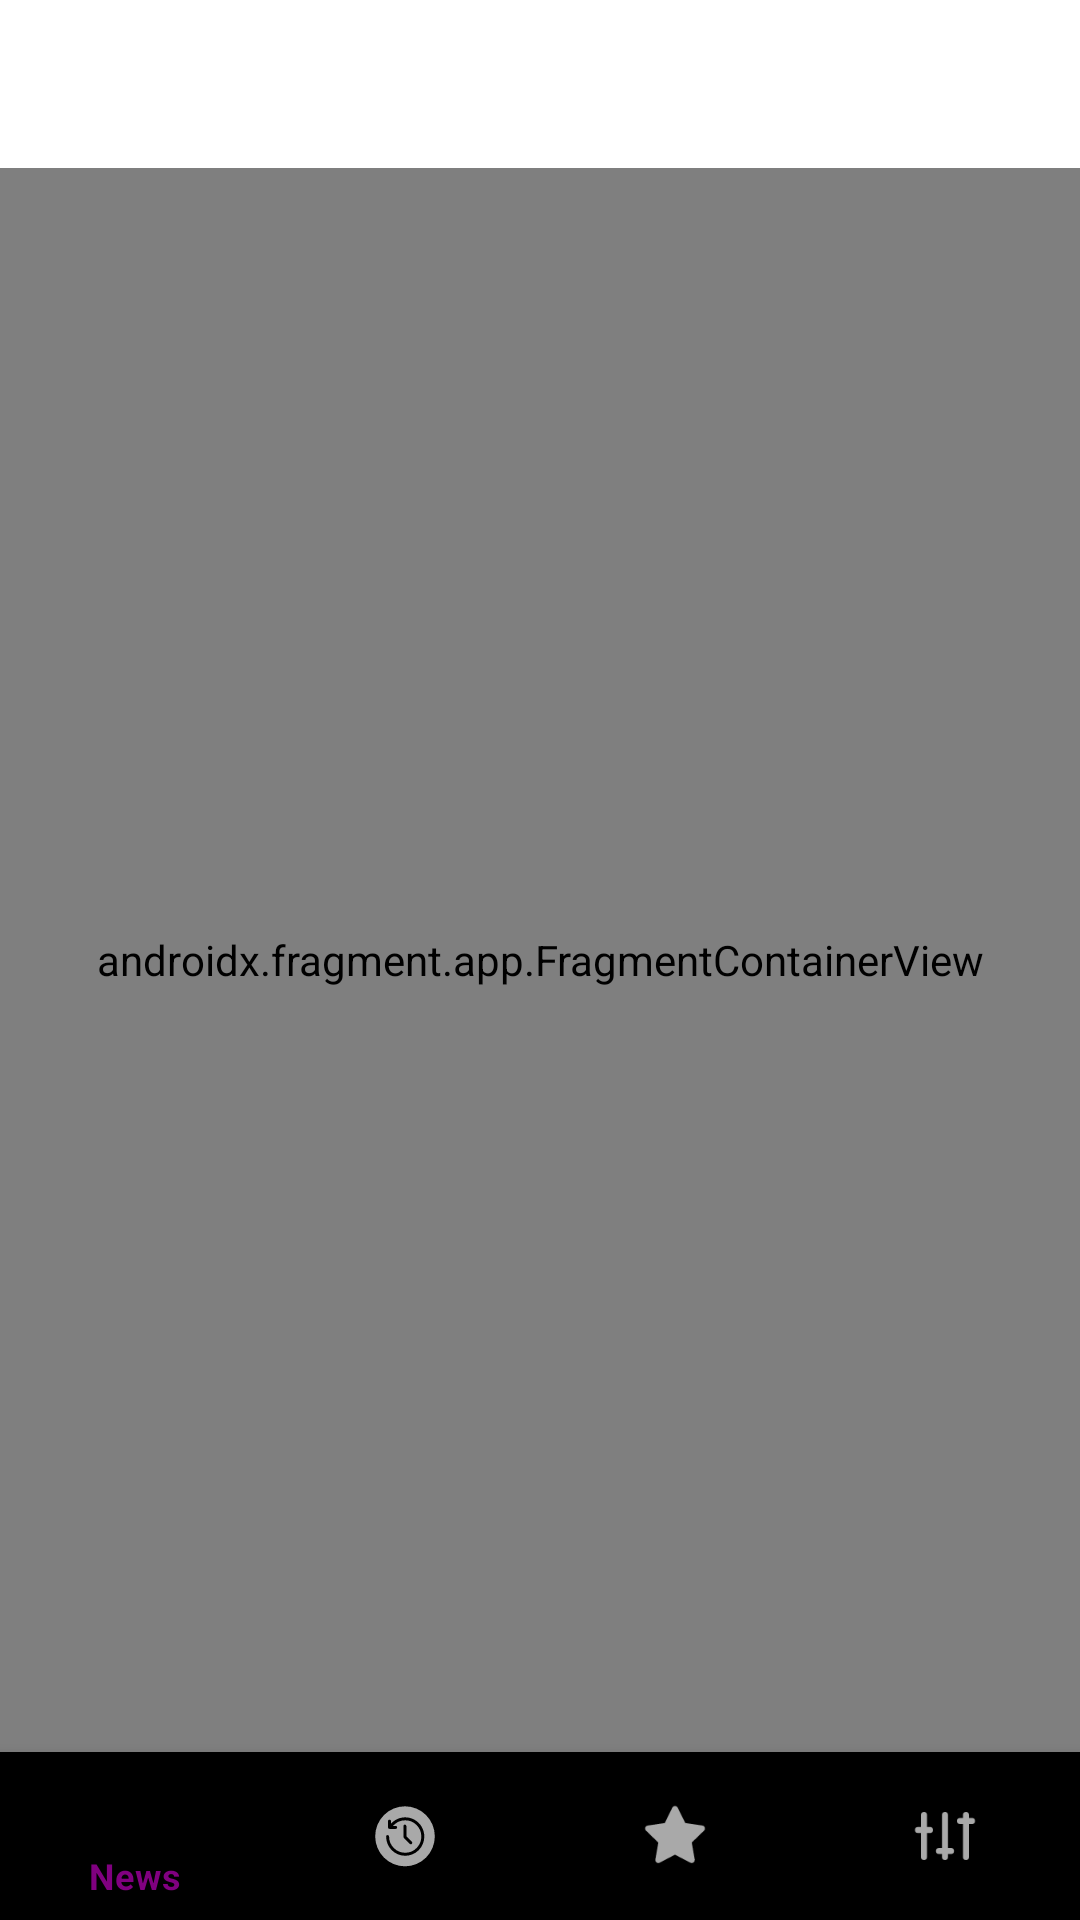

Produce the Android XML layout that renders to this screen, including the resource entries it uses.
<!-- AndroidManifest.xml: application theme Theme.NewsProject -->
<!-- res/layout/activity_main.xml -->
<?xml version="1.0" encoding="utf-8"?>
<androidx.constraintlayout.widget.ConstraintLayout xmlns:android="http://schemas.android.com/apk/res/android"
    xmlns:app="http://schemas.android.com/apk/res-auto"
    xmlns:tools="http://schemas.android.com/tools"
    android:id="@+id/main"
    android:layout_width="match_parent"
    android:layout_height="match_parent"
    android:background="#dfdfdf"
    tools:context=".MainActivity">

    <androidx.appcompat.widget.Toolbar
        android:id="@+id/toolbarUniversal"
        android:layout_width="match_parent"
        android:layout_height="wrap_content"
        android:background="@color/white"
        app:layout_constraintEnd_toEndOf="parent"
        app:layout_constraintStart_toStartOf="parent"
        app:layout_constraintTop_toTopOf="parent" />

    <androidx.fragment.app.FragmentContainerView
        android:id="@+id/nav_host_fragment"
        android:layout_width="0dp"
        android:layout_height="0dp"
        app:layout_constraintTop_toBottomOf="@id/toolbarUniversal"
        app:layout_constraintStart_toStartOf="parent"
        app:layout_constraintEnd_toEndOf="parent"
        app:layout_constraintBottom_toTopOf="@id/bottomNavigationView"
        app:navGraph="@navigation/nav_graph"
        android:name="androidx.navigation.fragment.NavHostFragment"
        app:defaultNavHost="true" />

    <com.google.android.material.bottomnavigation.BottomNavigationView
        android:id="@+id/bottomNavigationView"
        android:layout_width="match_parent"
        android:layout_height="wrap_content"
        android:background="@drawable/bottom_nav_bg"
        android:clipToOutline="true"
        style="@style/Theme.AppCompat"
        app:menu="@menu/btn_nav_menu"
        app:itemTextColor="@color/btn_nav_colors"
        app:itemIconTint="@color/btn_nav_colors"
        app:layout_constraintBottom_toBottomOf="parent"
        app:layout_constraintStart_toStartOf="parent"
        app:layout_constraintEnd_toEndOf="parent" />
</androidx.constraintlayout.widget.ConstraintLayout>
<!-- resources referenced by this layout -->
<resources>
  <style name="Theme.NewsProject" parent="Theme.MaterialComponents.DayNight.NoActionBar" />
  <!-- not gathered from this repository: default colours our renderer supplied (Android Studio template values) -->
  <color name="white">#FFFFFFFF</color>
</resources>
